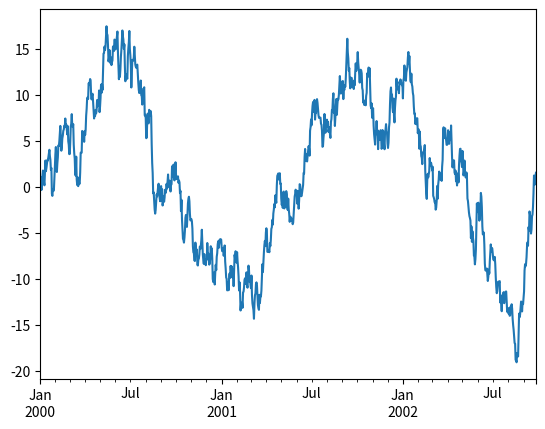
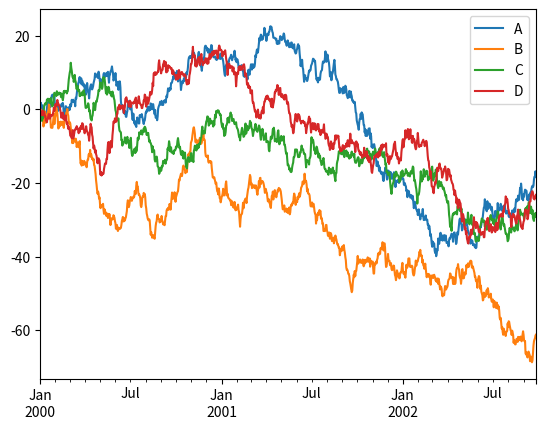
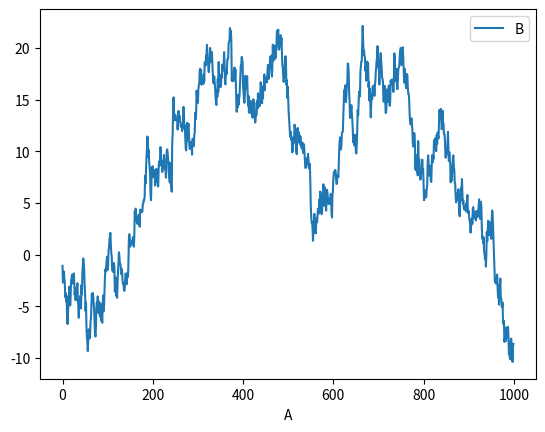
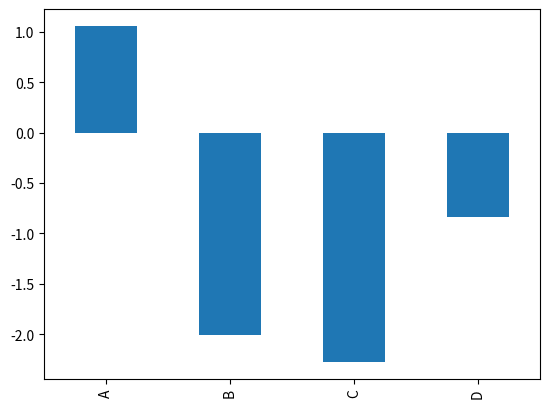

These charts were generated, in order, by the following Python code:
import pandas as pd
import numpy as np
import matplotlib.pyplot as plt

#plt.close("all")

ts = pd.Series(np.random.randn(1000), index=pd.date_range("1/1/2000", periods=1000))

ts = ts.cumsum()

ts.plot();

df = pd.DataFrame(np.random.randn(1000, 4), index=ts.index, columns=list("ABCD"))

df = df.cumsum()

plt.figure();

df.plot();

df3 = pd.DataFrame(np.random.randn(1000, 2), columns=["B", "C"]).cumsum()

df3["A"] = pd.Series(list(range(len(df))))

df3.plot(x="A", y="B");

plt.figure();

df.iloc[5].plot(kind="bar");

#df = pd.DataFrame()
#
#df.plot.<TAB>  # noqa: E225, E999
#
#plt.figure();
#
#df.iloc[5].plot.bar();
#
#plt.axhline(0, color="k");
#
#df2 = pd.DataFrame(np.random.rand(10, 4), columns=["a", "b", "c", "d"])
#
#df2.plot.bar();
#
#df2.plot.bar(stacked=True);
#
#df2.plot.barh(stacked=True);
#
#df4 = pd.DataFrame(
#    {
#        "a": np.random.randn(1000) + 1,
#        "b": np.random.randn(1000),
#        "c": np.random.randn(1000) - 1,
#    },
#    columns=["a", "b", "c"],
#)
#plt.figure();
#
#df4.plot.hist(alpha=0.5);
#
#plt.figure();
#
#df4.plot.hist(stacked=True, bins=20);
#
#plt.figure();
#
#df4["a"].plot.hist(orientation="horizontal", cumulative=True);